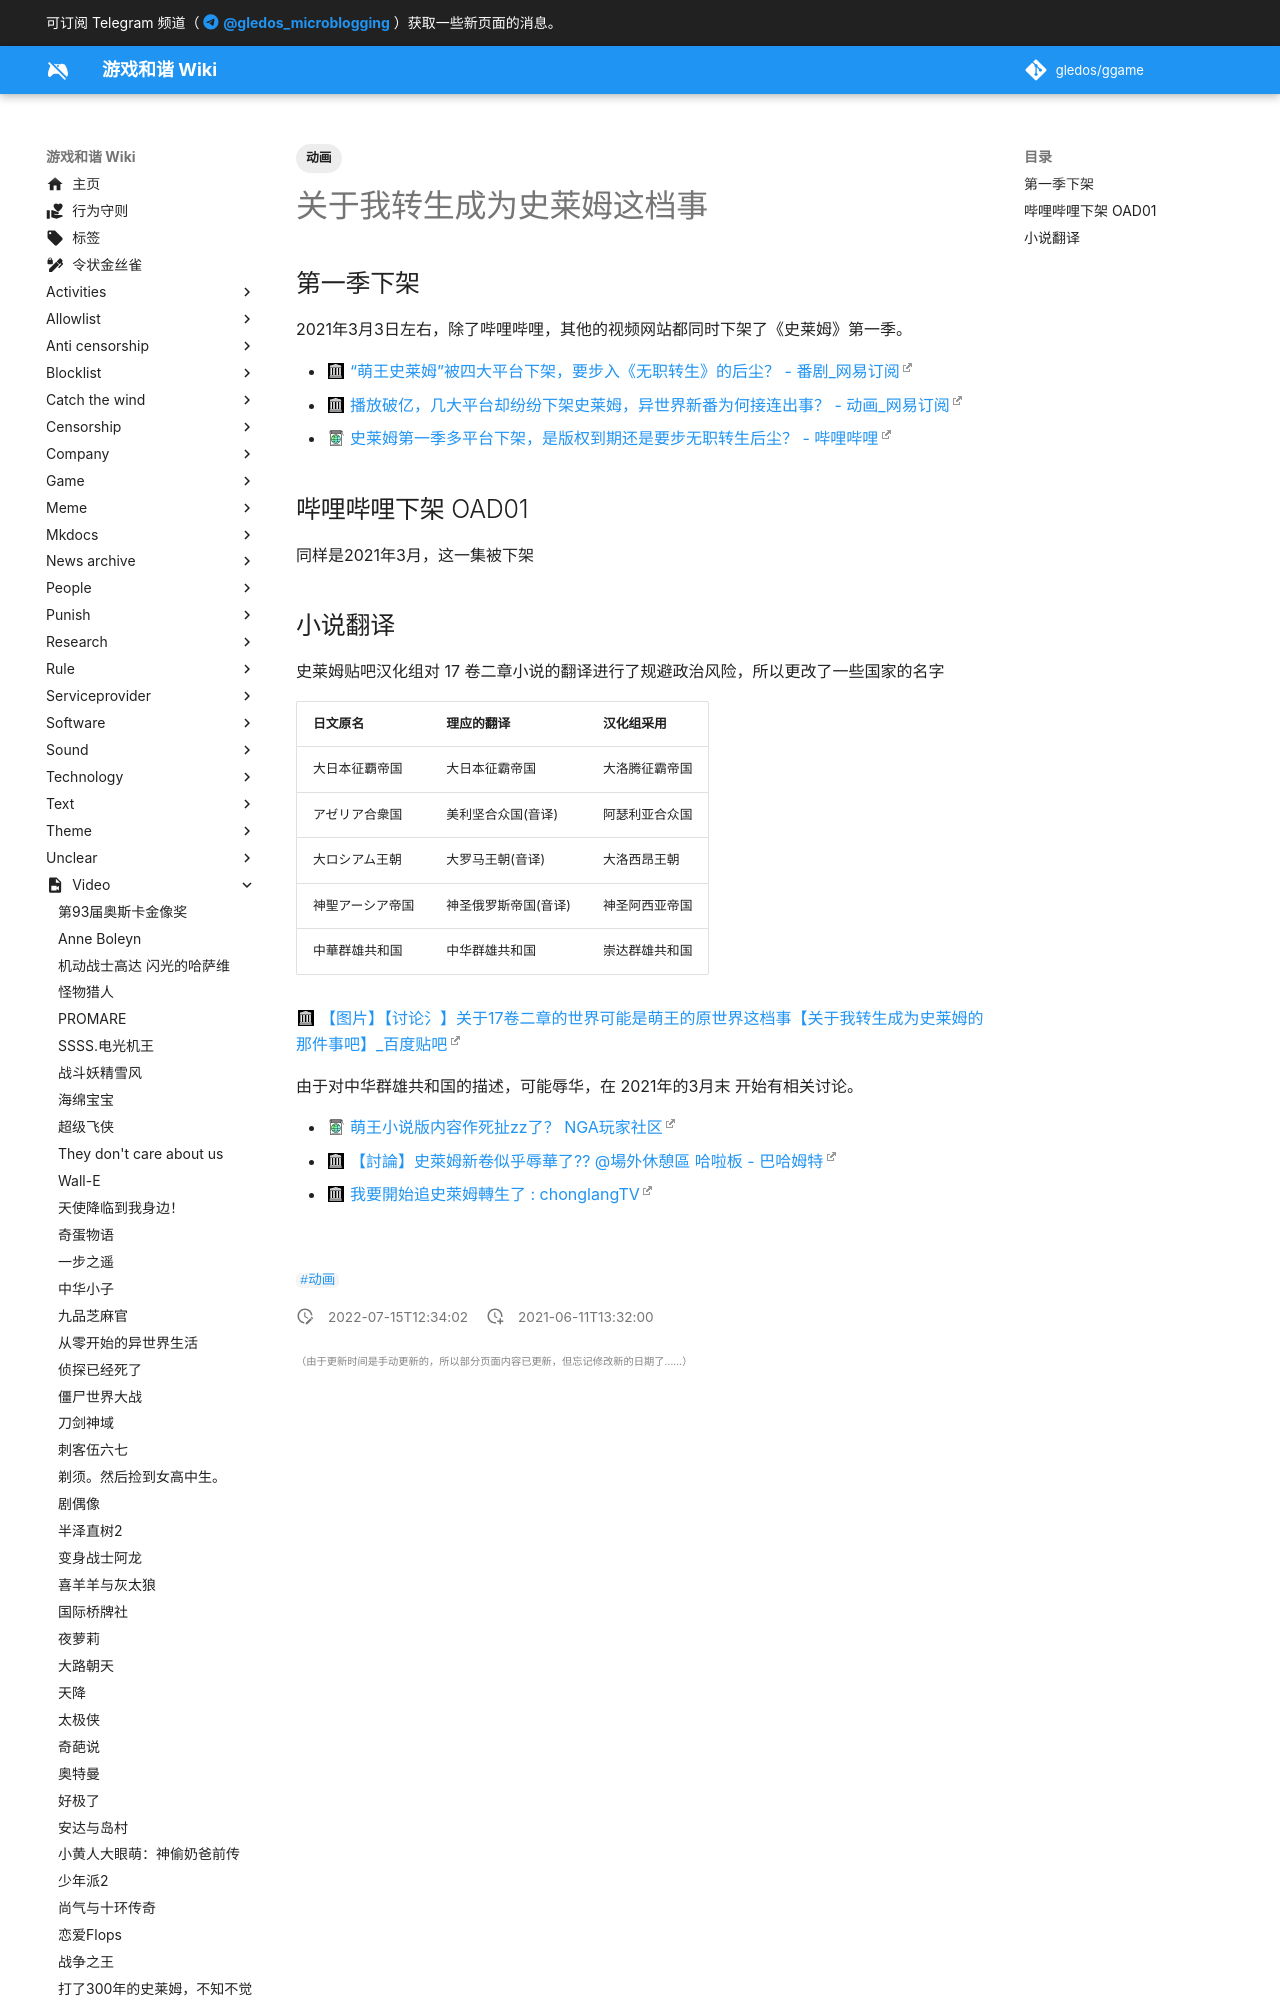

repository: gledos/ggame · page: video/转生成为史莱姆.html · generator: mkdocs

---
title: 关于我转生成为史莱姆这档事
description:
published: true
date: "2022-07-15T12:34:02"
tags:
- 动画
editor: markdown
dateCreated: "2021-06-11T13:32:00"
---

## 第一季下架

2021年3月3日左右，除了哔哩哔哩，其他的视频网站都同时下架了《史莱姆》第一季。

+ [“萌王史莱姆”被四大平台下架，要步入《无职转生》的后尘？ - 番剧_网易订阅](https://web.archive.org/web/20210611100238/https://www.163.com/dy/article/G45EB1VE05353EKV.html)
+ [播放破亿，几大平台却纷纷下架史莱姆，异世界新番为何接连出事？ - 动画_网易订阅](https://web.archive.org/web/20210611101755/https://www.163.com/dy/article/G470B3A60529V3RH.html)
+ [史莱姆第一季多平台下架，是版权到期还是要步无职转生后尘？ - 哔哩哔哩](https://archive.is/I08XA "https://www.bilibili.com/read/cv10116334/")

## 哔哩哔哩下架 OAD01

同样是2021年3月，这一集被下架
